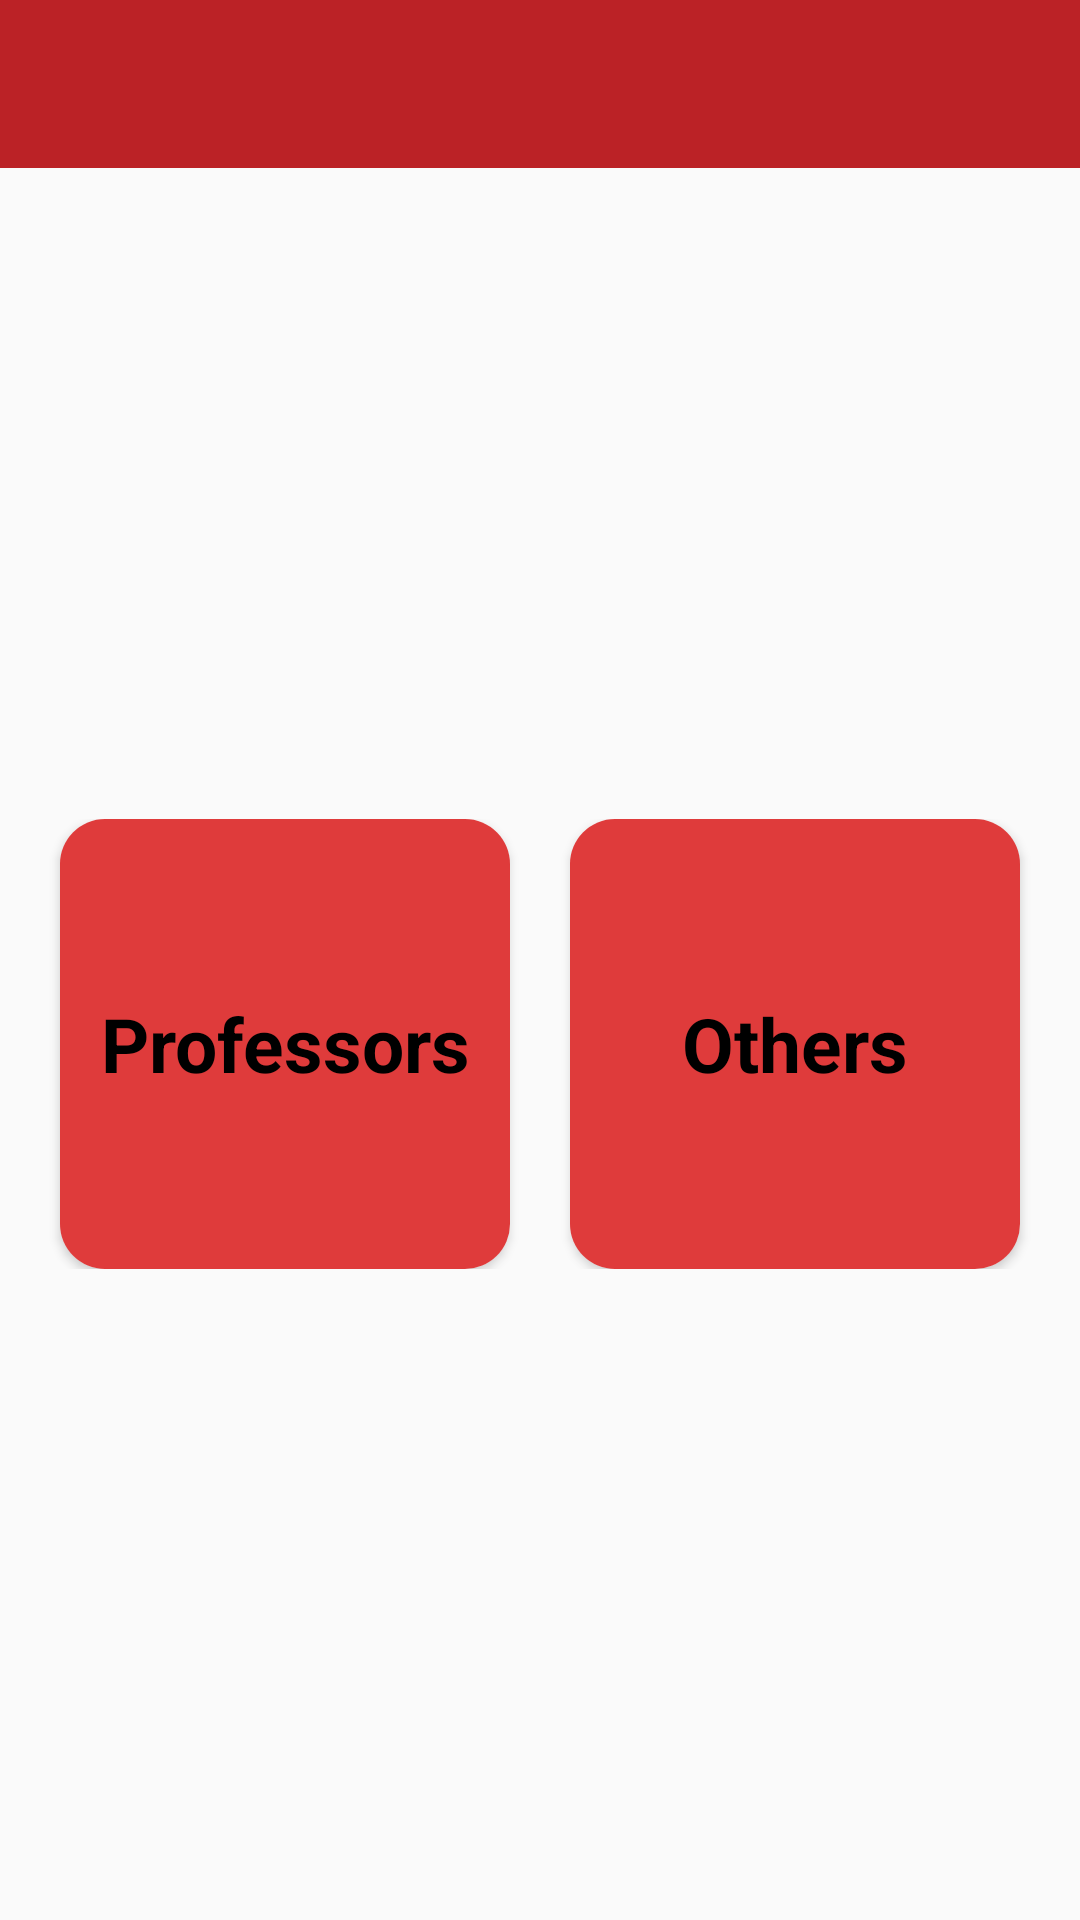

Layout XML and referenced resources for this Android screen:
<!-- AndroidManifest.xml: application theme Theme.UICNotifier -->
<!-- res/layout/activity_admin_dashboard.xml -->
<?xml version="1.0" encoding="utf-8"?>
<androidx.constraintlayout.widget.ConstraintLayout xmlns:android="http://schemas.android.com/apk/res/android"
    xmlns:app="http://schemas.android.com/apk/res-auto"
    xmlns:tools="http://schemas.android.com/tools"
    android:layout_width="match_parent"
    android:layout_height="match_parent"
    tools:context="com.example.uicaddressbook.Dashboard.AdminDashboard">


    <androidx.appcompat.widget.Toolbar
        android:id="@+id/admin_toolbar"
        android:layout_width="match_parent"
        android:layout_height="?attr/actionBarSize"
        android:background="@color/color_primary"
        app:layout_constraintTop_toTopOf="parent"
        app:titleTextColor="@color/white"
        tools:ignore="MissingConstraints" />

    <LinearLayout
        android:layout_width="match_parent"
        android:layout_height="wrap_content"
        android:orientation="horizontal"
        app:layout_constraintBottom_toBottomOf="parent"
        app:layout_constraintTop_toBottomOf="@id/admin_toolbar">

        <androidx.cardview.widget.CardView
            android:layout_width="0dp"
            android:layout_height="150dp"
            android:layout_gravity="center"
            android:layout_marginLeft="20dp"
            android:layout_marginRight="10dp"
            android:layout_weight="1"
            android:onClick="getProfessorAdmin"
            app:cardCornerRadius="15dp">

            <TextView
                android:layout_width="match_parent"
                android:layout_height="match_parent"
                android:background="@color/color_accent"
                android:gravity="center"
                android:text="@string/prof"
                android:textColor="@color/black"
                android:textSize="25sp"
                android:textStyle="bold"/>

        </androidx.cardview.widget.CardView>

        <androidx.cardview.widget.CardView
            android:layout_width="0dp"
            android:layout_height="150dp"
            android:layout_gravity="center"
            android:layout_marginLeft="10dp"
            android:layout_marginRight="20dp"
            android:layout_weight="1"
            android:onClick="getOthersAdmin"
            app:cardCornerRadius="15dp">
            
            <TextView
                android:layout_width="match_parent"
                android:layout_height="match_parent"
                android:gravity="center"
                android:background="@color/color_accent"
                android:text="@string/other"
                android:textColor="@color/black"
                android:textSize="25sp"
                android:textStyle="bold"/>

        </androidx.cardview.widget.CardView>

    </LinearLayout>

</androidx.constraintlayout.widget.ConstraintLayout>
<!-- resources referenced by this layout -->
<resources>
  <color name="black">#FF000000</color>
  <color name="color_accent">#df3b3b</color>
  <color name="color_primary">#bb2226</color>
  <color name="white">#f7f7f7</color>
  <string name="other">Others</string>
  <string name="prof">Professors</string>
  <style name="Theme.UICNotifier" parent="Theme.AppCompat.Light.NoActionBar">
          
          <item name="colorPrimary">@color/color_primary</item>
          <item name="colorPrimaryVariant">@color/black</item>
          <item name="colorOnPrimary">@color/color_primary</item>
          
          <item name="colorSecondary">@color/color_primary</item>
          <item name="colorSecondaryVariant">@color/color_primary_dark</item>
          <item name="colorOnSecondary">@color/color_primary</item>
          
          <item name="android:statusBarColor" tools:targetApi="l">@color/color_primary</item>
      
      </style>
  <color name="color_primary_dark">#a8181b</color>
</resources>
